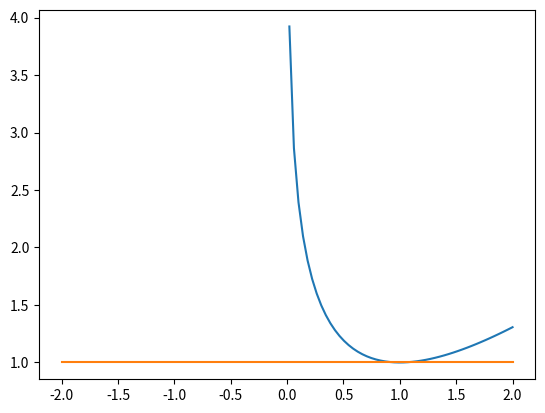

Generate this figure with matplotlib:
import numpy as np
#draw the graph of e^t and y = e*t

t = np.linspace(-2,2,100)

y = (t)

z = y - np.log(t)

g = np.ones(t.shape)


from matplotlib import pyplot as plt 


plt.plot(t,z)

plt.plot(t,g)

plt.show()